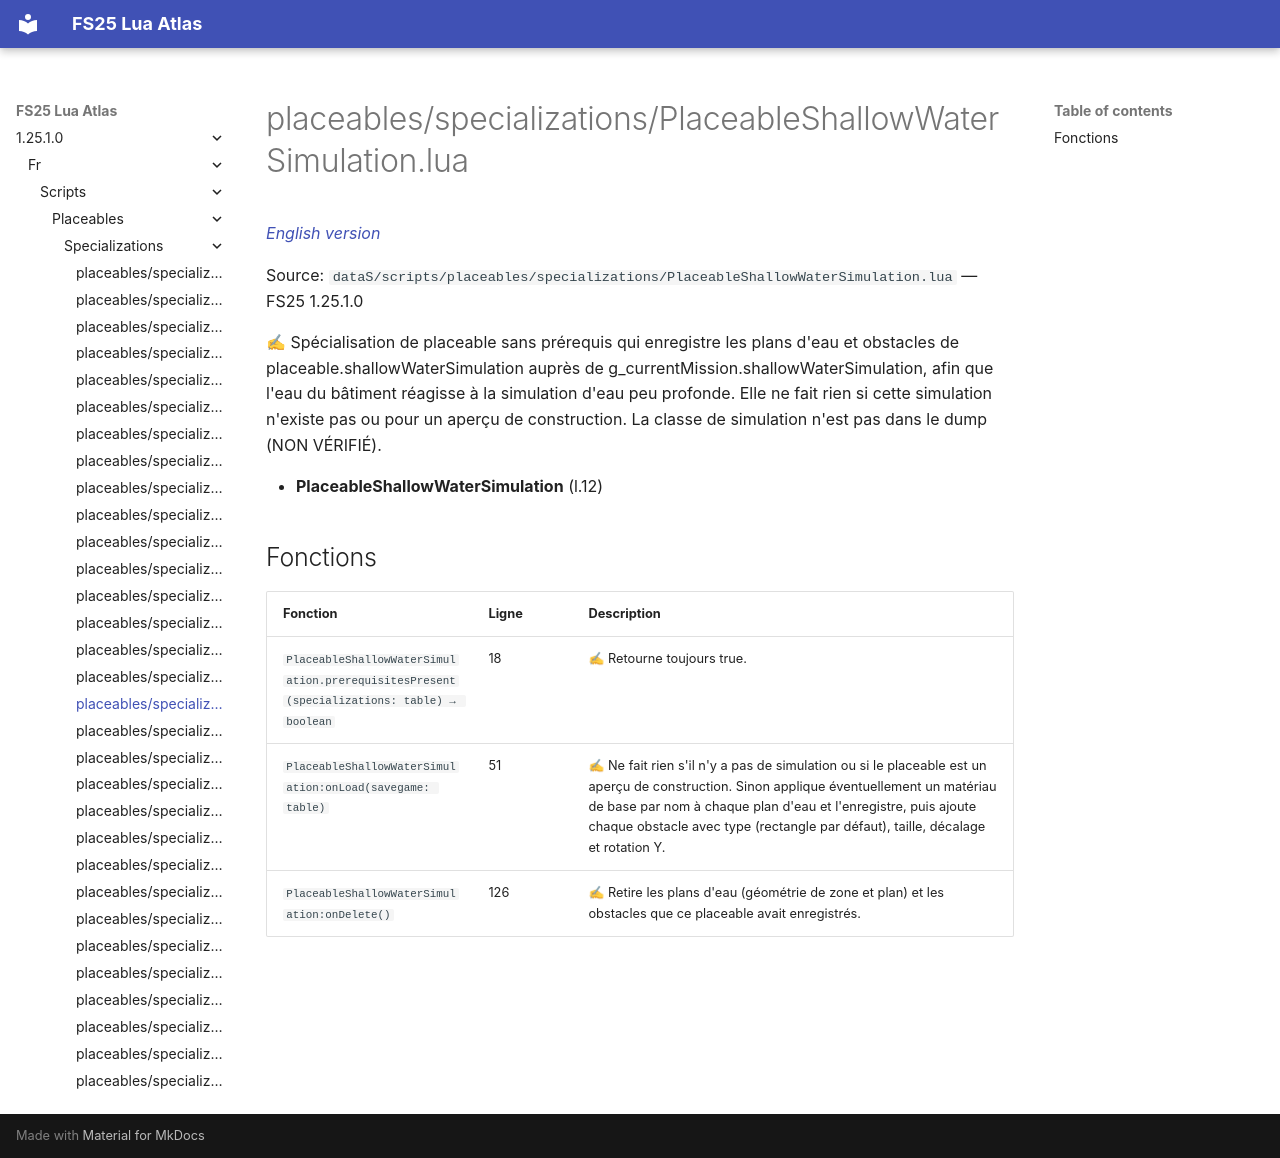

repository: Tim0219800/fs25-lua-atlas · page: 1.25.1.0/fr/scripts/placeables/specializations/PlaceableShallowWaterSimulation.html · generator: mkdocs

# placeables/specializations/PlaceableShallowWaterSimulation.lua

*[English version](../../../../scripts/placeables/specializations/PlaceableShallowWaterSimulation.md)*

Source: `dataS/scripts/placeables/specializations/PlaceableShallowWaterSimulation.lua` — FS25 1.25.1.0

✍ Spécialisation de placeable sans prérequis qui enregistre les plans d'eau et obstacles de placeable.shallowWaterSimulation auprès de g_currentMission.shallowWaterSimulation, afin que l'eau du bâtiment réagisse à la simulation d'eau peu profonde. Elle ne fait rien si cette simulation n'existe pas ou pour un aperçu de construction. La classe de simulation n'est pas dans le dump (NON VÉRIFIÉ).

- **PlaceableShallowWaterSimulation** (l.12)

## Fonctions

| Fonction | Ligne | Description |
|---|---|---|
| `PlaceableShallowWaterSimulation.prerequisitesPresent(specializations: table) → boolean` | 18 | ✍ Retourne toujours true. |
| `PlaceableShallowWaterSimulation:onLoad(savegame: table)` | 51 | ✍ Ne fait rien s'il n'y a pas de simulation ou si le placeable est un aperçu de construction. Sinon applique éventuellement un matériau de base par nom à chaque plan d'eau et l'enregistre, puis ajoute chaque obstacle avec type (rectangle par défaut), taille, décalage et rotation Y. |
| `PlaceableShallowWaterSimulation:onDelete()` | 126 | ✍ Retire les plans d'eau (géométrie de zone et plan) et les obstacles que ce placeable avait enregistrés. |
